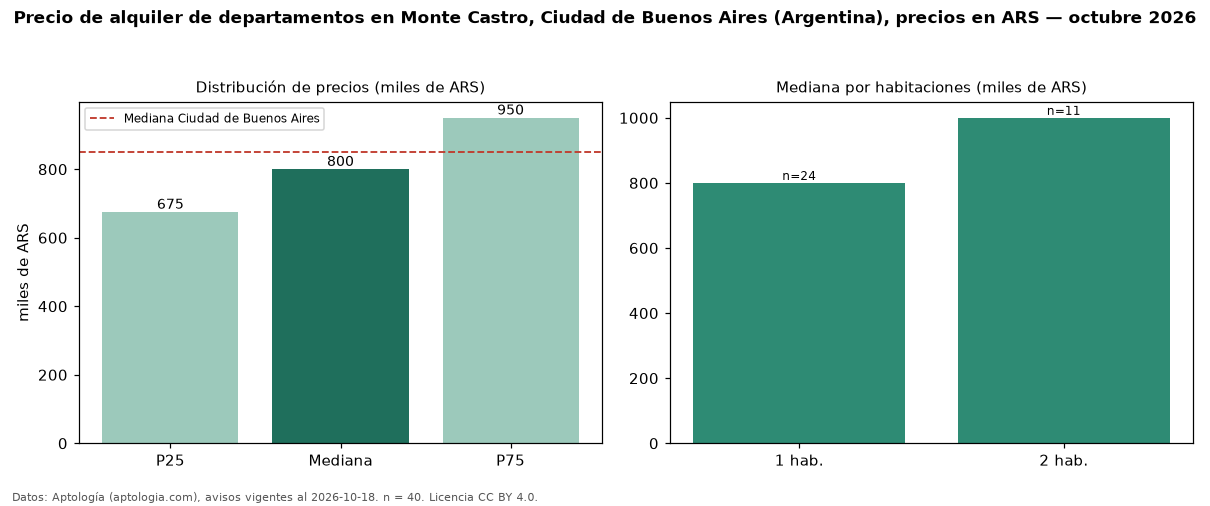

Data behind this chart, as committed beside it:
seccion, metrica, valor, moneda, n
precio, p25, 675000, ARS, 40
precio, mediana, 800000, ARS, 40
precio, p75, 950000, ARS, 40
precio, minimo, 490000, ARS, 40
precio, maximo, 1300000, ARS, 40
m2, mediana_precio_m2, 19321, ARS, 40
m2, area_mediana_m2, 42.5, m2, 40
banos, mediana_banos, 1.0, , 
habitaciones, 1, 800000, ARS, 24
habitaciones, 2, 1000000, ARS, 11
ciudad, mediana_ciudad_referencia, 850000, ARS, 
ciudad, mediana_m2_ciudad, 18889, ARS, 
fuente, fecha_datos, 2026-10-18, , 
fuente, atribucion, https://www.aptologia.com/ar, , 
fuente, licencia, CC BY 4.0, , 
